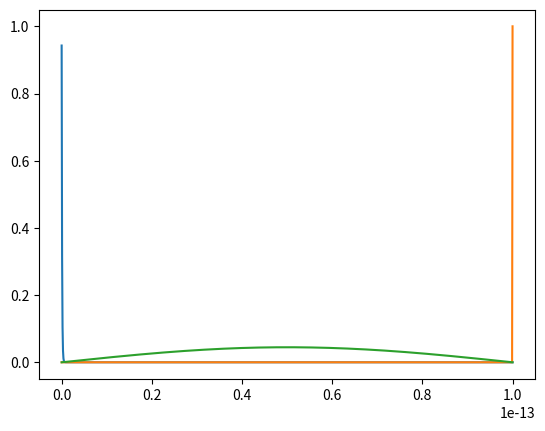

Write the Python code that produced this figure.
import numpy as np
import matplotlib.pyplot as plt
from scipy.linalg import eigh

m=9.1*1e-31
l=1e-13
hbar=1.05*1e-31
N=1000

x=np.linspace(0,l,N)
dx=(x[1]-x[0])
H=np.zeros((N,N))
for i in range(1,N-1):
    H[i,i]=-2
    H[i,i-1]=1
    H[i-1,i]=1
H[0,0]=H[-1,-1]=1
H[0,1]=H[N-1,N-2]=0
H=-H*hbar**2/(2*m*dx**2)
energy,psi=eigh(H)
print(H)
print('energy eigen values are',energy)
for i in range(3):
    print(energy[i])
    plt.plot(x,psi[:,i])
plt.show()
